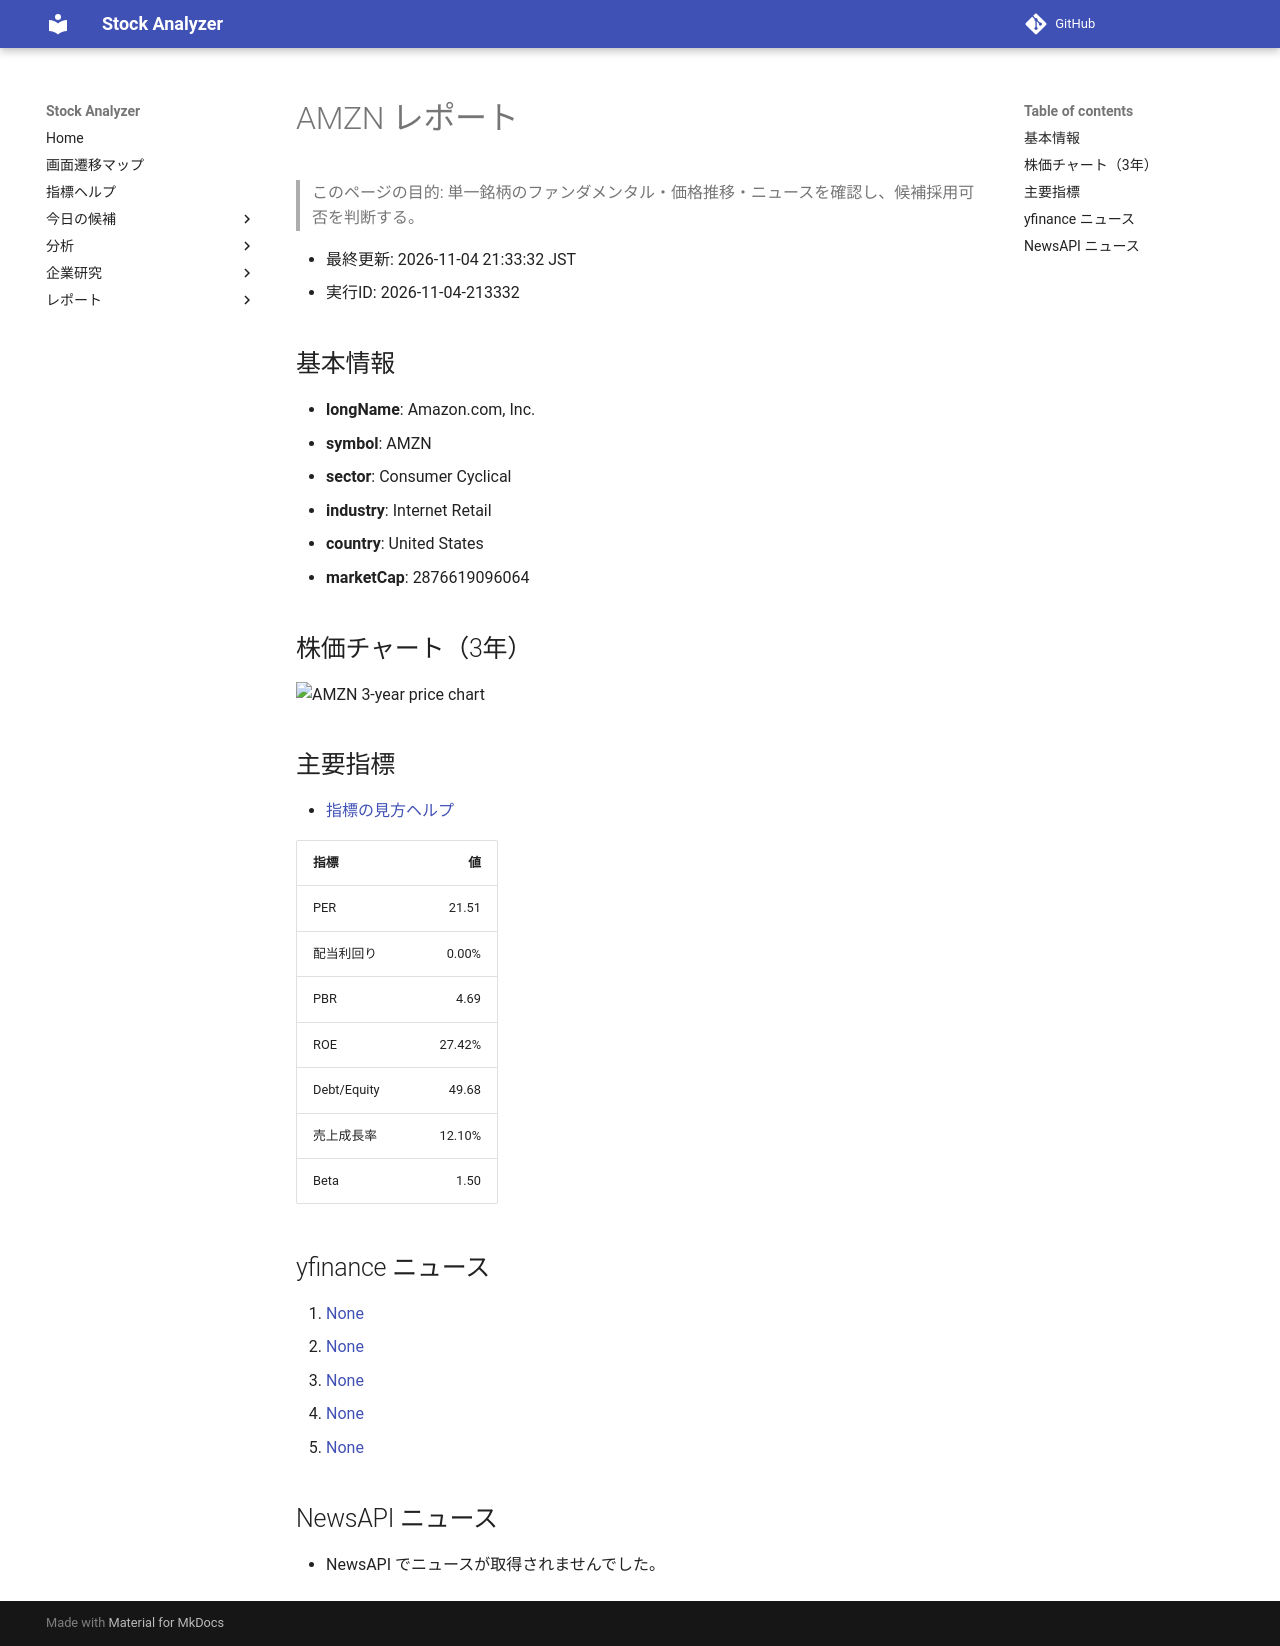

repository: Yumi-note/Making-APP · page: reports/2026-11-04/213332/AMZN/index.html · generator: mkdocs

# AMZN レポート

> このページの目的: 単一銘柄のファンダメンタル・価格推移・ニュースを確認し、候補採用可否を判断する。

- 最終更新: 2026-11-04 21:33:32 JST
- 実行ID: 2026-11-04-213332

## 基本情報

- **longName**: Amazon.com, Inc.
- **symbol**: AMZN
- **sector**: Consumer Cyclical
- **industry**: Internet Retail
- **country**: United States
- **marketCap**: 2876619096064

## 株価チャート（3年）

![AMZN 3-year price chart](AMZN_3y.png)

## 主要指標

- [指標の見方ヘルプ](../../../../indicators.md)

| 指標 | 値 |
|---|---:|
| PER | 21.51 |
| 配当利回り | 0.00% |
| PBR | 4.69 |
| ROE | 27.42% |
| Debt/Equity | 49.68 |
| 売上成長率 | 12.10% |
| Beta | 1.50 |

## yfinance ニュース

1. [None](None)
2. [None](None)
3. [None](None)
4. [None](None)
5. [None](None)

## NewsAPI ニュース

- NewsAPI でニュースが取得されませんでした。
